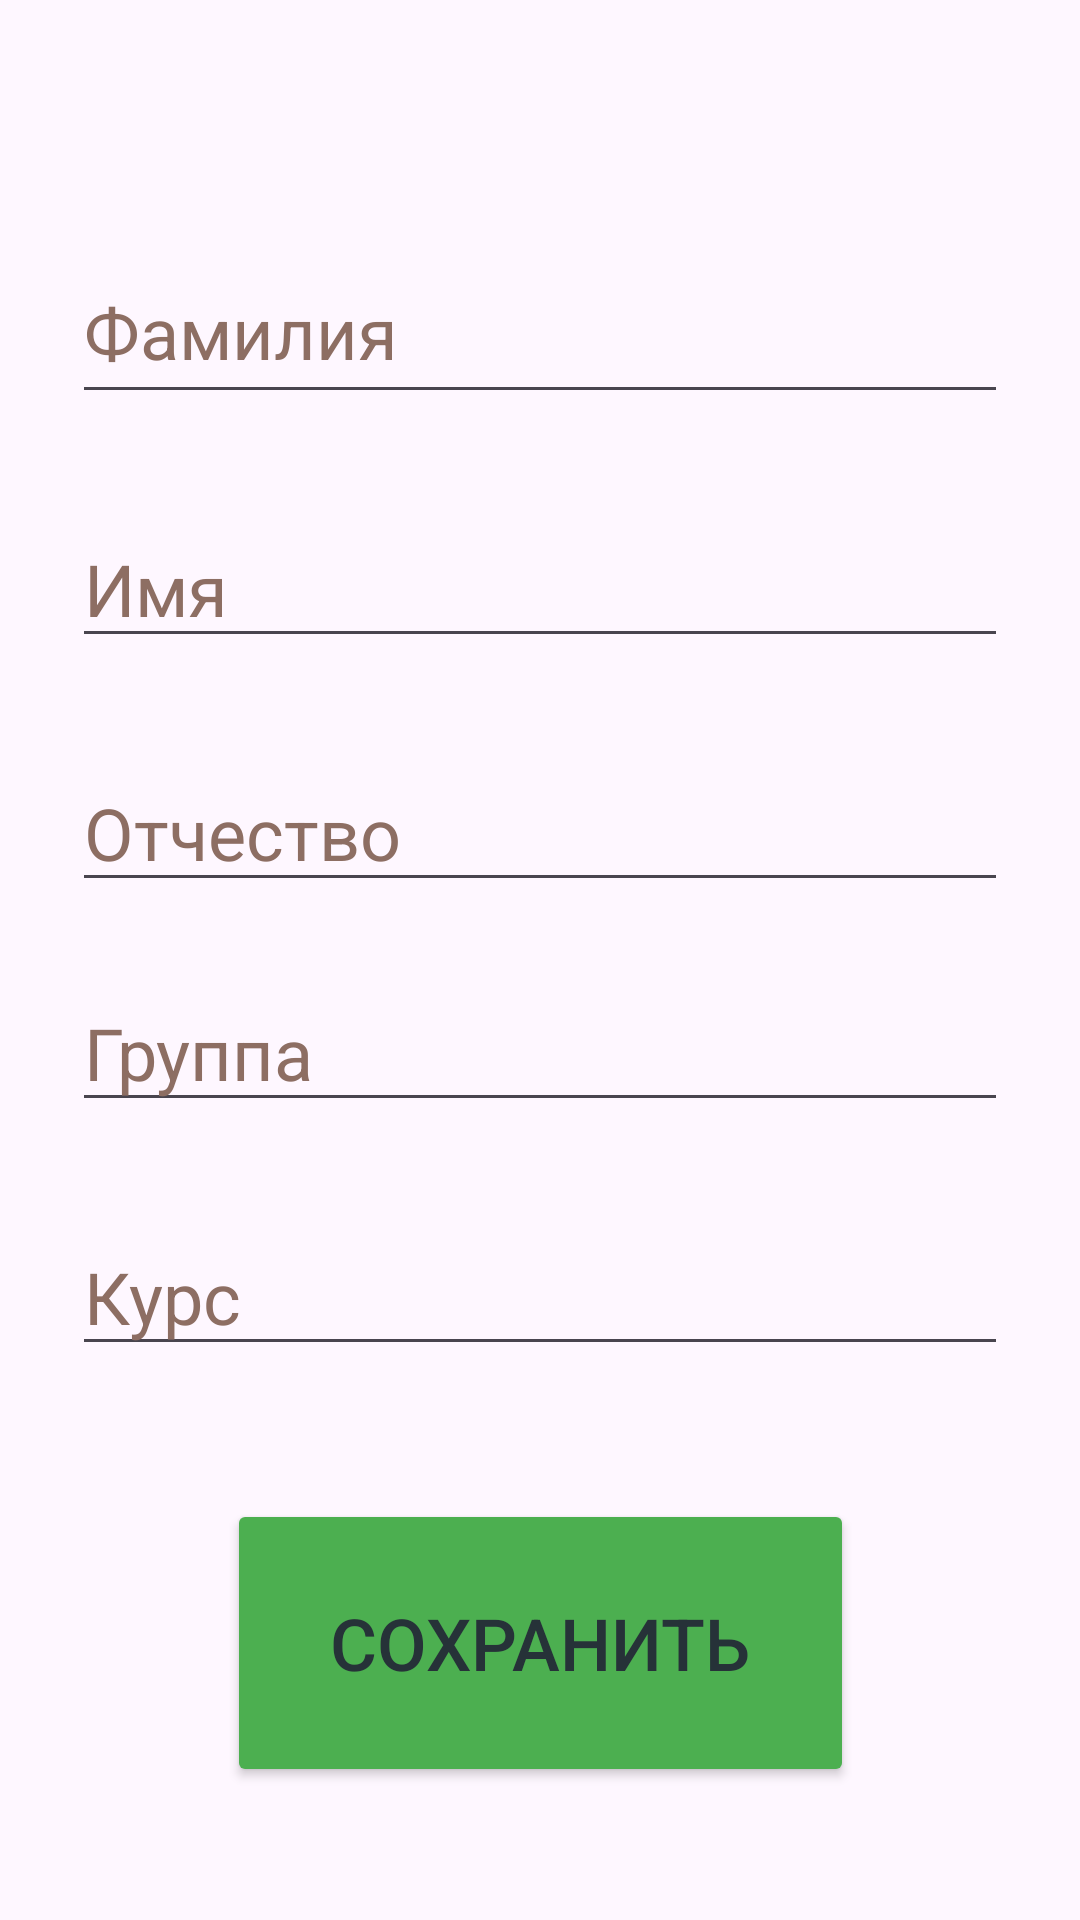

Layout XML and referenced resources for this Android screen:
<!-- AndroidManifest.xml: application theme Theme.StudentEdit -->
<!-- res/layout/activity_edit.xml -->
<?xml version="1.0" encoding="utf-8"?>
<androidx.constraintlayout.widget.ConstraintLayout xmlns:android="http://schemas.android.com/apk/res/android"
    xmlns:app="http://schemas.android.com/apk/res-auto"
    xmlns:tools="http://schemas.android.com/tools"
    android:layout_width="match_parent"
    android:layout_height="match_parent"
    tools:context=".EditActivity">

    <EditText
        android:id="@+id/editSurname"
        android:layout_width="0dp"
        android:layout_height="58dp"
        android:layout_marginStart="24dp"
        android:layout_marginTop="80dp"
        android:layout_marginEnd="24dp"
        android:autofillHints=""
        android:ems="10"
        android:hint="@string/btn_surname_hint"
        android:inputType="text"
        android:minHeight="48dp"
        android:textColorHint="#8D6E63"
        android:textSize="24sp"
        app:layout_constraintEnd_toEndOf="parent"
        app:layout_constraintHorizontal_bias="0.497"
        app:layout_constraintStart_toStartOf="parent"
        app:layout_constraintTop_toTopOf="parent" />

    <EditText
        android:id="@+id/editPatronymic"
        android:layout_width="0dp"
        android:layout_height="wrap_content"
        android:layout_marginTop="32dp"
        android:autofillHints=""
        android:ems="10"
        android:hint="@string/btn_patronymic_hint"
        android:inputType="text"
        android:minHeight="48dp"
        android:textColorHint="#8D6E63"
        android:textSize="24sp"
        app:layout_constraintEnd_toEndOf="@+id/editName"
        app:layout_constraintHorizontal_bias="0.0"
        app:layout_constraintStart_toStartOf="@+id/editName"
        app:layout_constraintTop_toBottomOf="@+id/editName" />

    <EditText
        android:id="@+id/editGroup"
        android:layout_width="0dp"
        android:layout_height="wrap_content"
        android:layout_marginTop="24dp"
        android:autofillHints=""
        android:ems="10"
        android:hint="@string/btn_group_hint"
        android:inputType="text"
        android:minHeight="48dp"
        android:textColorHint="#8D6E63"
        android:textSize="24sp"
        app:layout_constraintEnd_toEndOf="@+id/editPatronymic"
        app:layout_constraintHorizontal_bias="0.0"
        app:layout_constraintStart_toStartOf="@+id/editPatronymic"
        app:layout_constraintTop_toBottomOf="@+id/editPatronymic" />

    <EditText
        android:id="@+id/editCourse"
        android:layout_width="0dp"
        android:layout_height="wrap_content"
        android:layout_marginTop="32dp"
        android:autofillHints=""
        android:ems="10"
        android:hint="@string/btn_course_hint"
        android:inputType="number"
        android:minHeight="48dp"
        android:textColorHint="#8D6E63"
        android:textSize="24sp"
        app:layout_constraintEnd_toEndOf="@+id/editGroup"
        app:layout_constraintStart_toStartOf="@+id/editGroup"
        app:layout_constraintTop_toBottomOf="@+id/editGroup" />

    <EditText
        android:id="@+id/editName"
        android:layout_width="0dp"
        android:layout_height="wrap_content"
        android:layout_marginTop="32dp"
        android:autofillHints=""
        android:ems="10"
        android:hint="@string/btn_name_hint"
        android:inputType="text"
        android:minHeight="48dp"
        android:textColorHint="#8D6E63"
        android:textSize="24sp"
        app:layout_constraintEnd_toEndOf="@+id/editSurname"
        app:layout_constraintHorizontal_bias="0.0"
        app:layout_constraintStart_toStartOf="@+id/editSurname"
        app:layout_constraintTop_toBottomOf="@+id/editSurname" />

    <Button
        android:id="@+id/btnSave"
        android:layout_width="209dp"
        android:layout_height="96dp"
        android:backgroundTint="#4CAF50"
        android:text="@string/btn_save"
        android:textColor="#263238"
        android:textSize="24sp"
        app:layout_constraintBottom_toBottomOf="parent"
        app:layout_constraintEnd_toEndOf="@+id/editCourse"
        app:layout_constraintStart_toStartOf="@+id/editCourse"
        app:layout_constraintTop_toBottomOf="@+id/editCourse" />
</androidx.constraintlayout.widget.ConstraintLayout>
<!-- resources referenced by this layout -->
<resources>
  <string name="btn_course_hint">Курс</string>
  <string name="btn_group_hint">Группа</string>
  <string name="btn_name_hint">Имя</string>
  <string name="btn_patronymic_hint">Отчество</string>
  <string name="btn_save">Сохранить</string>
  <string name="btn_surname_hint">Фамилия</string>
  <style name="Theme.StudentEdit" parent="Base.Theme.StudentEdit" />
  <style name="Base.Theme.StudentEdit" parent="Theme.Material3.DayNight.NoActionBar">
          
          
      </style>
</resources>
